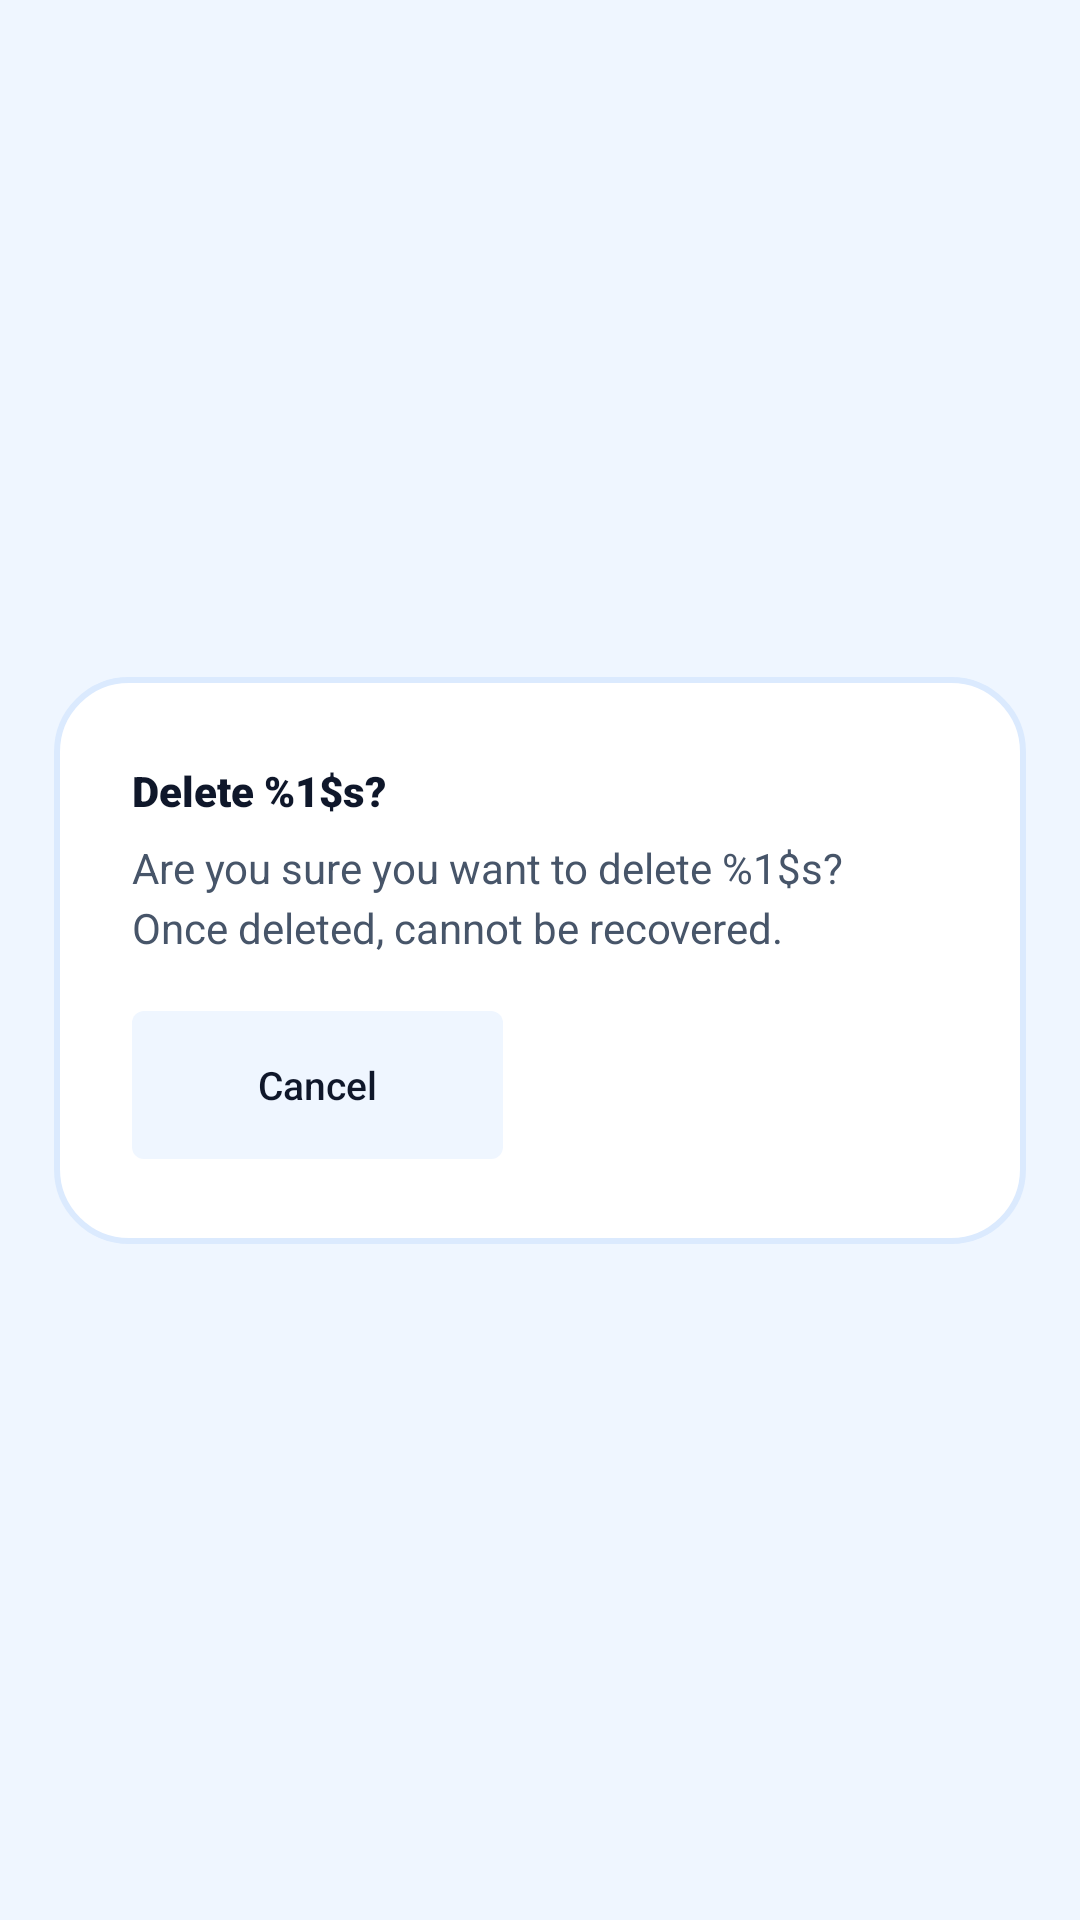

Android layout source for this screen:
<!-- AndroidManifest.xml: application theme Theme.SmartTasbeeh -->
<!-- res/layout/dialog_delete_confirm.xml -->
<?xml version="1.0" encoding="utf-8"?>
<androidx.constraintlayout.widget.ConstraintLayout xmlns:android="http://schemas.android.com/apk/res/android"
    xmlns:app="http://schemas.android.com/apk/res-auto"
    android:layout_width="match_parent"
    android:layout_height="wrap_content"
    android:layout_gravity="center">

    
    <androidx.constraintlayout.widget.ConstraintLayout
        android:id="@+id/dialogBox"
        android:layout_width="0dp"
        android:layout_height="wrap_content"
        android:background="@drawable/dialog_background_premium"
        app:layout_constraintWidth_percent="0.90"
        app:layout_constraintStart_toStartOf="parent"
        app:layout_constraintEnd_toEndOf="parent"
        app:layout_constraintTop_toTopOf="parent"
        app:layout_constraintBottom_toBottomOf="parent">

        
        <androidx.constraintlayout.widget.Guideline
            android:id="@+id/guideStart"
            android:layout_width="wrap_content"
            android:layout_height="wrap_content"
            android:orientation="vertical"
            app:layout_constraintGuide_percent="0.08" />

        <androidx.constraintlayout.widget.Guideline
            android:id="@+id/guideEnd"
            android:layout_width="wrap_content"
            android:layout_height="wrap_content"
            android:orientation="vertical"
            app:layout_constraintGuide_percent="0.92" />

        <androidx.constraintlayout.widget.Guideline
            android:id="@+id/guideTop"
            android:layout_width="wrap_content"
            android:layout_height="wrap_content"
            android:orientation="horizontal"
            app:layout_constraintGuide_percent="0.15" />

        <androidx.constraintlayout.widget.Guideline
            android:id="@+id/guideBottom"
            android:layout_width="wrap_content"
            android:layout_height="wrap_content"
            android:orientation="horizontal"
            app:layout_constraintGuide_percent="0.85" />

        
        <TextView
            android:id="@+id/tvTitle"
            android:layout_width="0dp"
            android:layout_height="wrap_content"
            android:text="@string/dialog_delete_title"
            android:fontFamily="sans-serif-black"
            android:textColor="@color/text_primary"
            app:layout_constraintStart_toStartOf="@id/guideStart"
            app:layout_constraintEnd_toEndOf="@id/guideEnd"
            app:layout_constraintTop_toTopOf="@id/guideTop" />

        
        <Space
            android:id="@+id/spaceTitleToMessage"
            android:layout_width="0dp"
            android:layout_height="0dp"
            app:layout_constraintDimensionRatio="H,40:1"
            app:layout_constraintStart_toStartOf="@id/guideStart"
            app:layout_constraintEnd_toEndOf="@id/guideEnd"
            app:layout_constraintTop_toBottomOf="@id/tvTitle" />

        
        <TextView
            android:id="@+id/tvMessage"
            android:layout_width="0dp"
            android:layout_height="wrap_content"
            android:text="@string/dialog_delete_message"
            android:textColor="@color/text_secondary"
            android:lineSpacingMultiplier="1.2"
            app:layout_constraintStart_toStartOf="@id/guideStart"
            app:layout_constraintEnd_toEndOf="@id/guideEnd"
            app:layout_constraintTop_toBottomOf="@id/spaceTitleToMessage" />

        
        <Space
            android:id="@+id/spaceMessageToButtons"
            android:layout_width="0dp"
            android:layout_height="0dp"
            app:layout_constraintDimensionRatio="H,15:1"
            app:layout_constraintStart_toStartOf="@id/guideStart"
            app:layout_constraintEnd_toEndOf="@id/guideEnd"
            app:layout_constraintTop_toBottomOf="@id/tvMessage" />

        
        <androidx.constraintlayout.widget.ConstraintLayout
            android:layout_width="0dp"
            android:layout_height="wrap_content"
            app:layout_constraintStart_toStartOf="@id/guideStart"
            app:layout_constraintEnd_toEndOf="@id/guideEnd"
            app:layout_constraintTop_toBottomOf="@id/spaceMessageToButtons"
            app:layout_constraintBottom_toBottomOf="@id/guideBottom">

            <androidx.appcompat.widget.AppCompatButton
                android:id="@+id/btnCancel"
                android:layout_width="0dp"
                android:layout_height="0dp"
                android:text="@string/dialog_cancel"
                android:textAllCaps="false"
                android:textColor="@color/text_primary"
                android:background="@drawable/selector_cancel_delete"
                android:stateListAnimator="@null"
                android:minHeight="48dp"
                app:autoSizeTextType="uniform"
                app:autoSizeMinTextSize="10sp"
                app:autoSizeMaxTextSize="13sp"
                app:layout_constraintHeight_min="48dp"
                app:layout_constraintWidth_max="280dp"
                app:layout_constraintDimensionRatio="H,2.5:1"
                app:layout_constraintStart_toStartOf="parent"
                app:layout_constraintTop_toTopOf="parent"
                app:layout_constraintBottom_toBottomOf="parent"
                app:layout_constraintEnd_toStartOf="@+id/buttonGap"
                app:layout_constraintHorizontal_weight="1"/>

            <Space
                android:id="@+id/buttonGap"
                android:layout_width="0dp"
                android:layout_height="0dp"
                app:layout_constraintHorizontal_weight="0.2"
                app:layout_constraintStart_toEndOf="@id/btnCancel"
                app:layout_constraintEnd_toStartOf="@+id/btnDeleteConfirm"
                app:layout_constraintTop_toTopOf="parent"
                app:layout_constraintBottom_toBottomOf="parent" />

            <Button
                android:id="@+id/btnDeleteConfirm"
                android:layout_width="0dp"
                android:layout_height="0dp"
                android:text="@string/dialog_delete_confirm"
                android:textAllCaps="false"
                android:textColor="@color/white"
                android:backgroundTint="@color/delete_text"
                style="@style/Widget.MaterialComponents.Button.UnelevatedButton"
                android:insetTop="0dp"
                android:insetBottom="0dp"
                android:minHeight="48dp"
                app:autoSizeTextType="uniform"
                app:autoSizeMinTextSize="10sp"
                app:autoSizeMaxTextSize="13sp"
                app:layout_constraintHeight_min="48dp"
                app:layout_constraintWidth_max="280dp"
                app:layout_constraintDimensionRatio="H,2.5:1"
                app:layout_constraintEnd_toEndOf="parent"
                app:layout_constraintTop_toTopOf="parent"
                app:layout_constraintBottom_toBottomOf="parent"
                app:layout_constraintStart_toEndOf="@id/buttonGap"
                app:layout_constraintHorizontal_weight="1"/>

        </androidx.constraintlayout.widget.ConstraintLayout>

    </androidx.constraintlayout.widget.ConstraintLayout>

</androidx.constraintlayout.widget.ConstraintLayout>
<!-- resources referenced by this layout -->
<resources>
  <color name="delete_text">#DC2626</color>
  <color name="text_primary">#0F172A</color>
  <color name="text_secondary">#475569</color>
  <color name="white">#FFFFFFFF</color>
  <!-- drawable dialog_background_premium (drawable) -->
  <?xml version="1.0" encoding="utf-8"?>
  <shape xmlns:android="http://schemas.android.com/apk/res/android"
      android:shape="rectangle">
      <solid android:color="@color/card_background"/>
      <corners android:radius="24dp"/>
      <stroke android:width="2dp"
          android:color="@color/card_stroke_color"/>
  </shape>
  <!-- drawable selector_cancel_delete (drawable) -->
  <?xml version="1.0" encoding="utf-8"?>
  <selector xmlns:android="http://schemas.android.com/apk/res/android">
      <item android:state_pressed="true">
          <shape android:shape="rectangle">
              <solid android:color="@color/cancel_btn_pressed_green"/>
              <corners android:radius="4dp"/>
          </shape>
      </item>
      <item>
          <shape android:shape="rectangle">
              <solid android:color="@color/icon_btn_bg"/> 
              <corners android:radius="4dp"/>
          </shape>
      </item>
  </selector>
  <string name="dialog_cancel">Cancel</string>
  <string name="dialog_delete_confirm">Yes, Delete</string>
  <string name="dialog_delete_message">Are you sure you want to delete %1$s? Once deleted, cannot be recovered.</string>
  <string name="dialog_delete_title">Delete %1$s?</string>
  <style name="Theme.SmartTasbeeh" parent="Base.Theme.SmartTasbeeh" />
  <color name="card_background">#FFFFFF</color>
  <color name="card_stroke_color">#DBEAFE</color>
  <color name="cancel_btn_pressed_green">#95B697</color>
  <color name="icon_btn_bg">#EFF6FF</color>
  <style name="Base.Theme.SmartTasbeeh" parent="Theme.Material3.DayNight.NoActionBar">
          <item name="colorPrimary">@color/tasbeeh_blue_primary</item>
          <item name="colorPrimaryVariant">@color/tasbeeh_blue_dark</item>
          <item name="colorOnPrimary">@color/white</item>
  
          <item name="android:statusBarColor">@color/tasbeeh_blue_dark</item>
          <item name="android:windowLightStatusBar">false</item>
  
          <item name="android:windowBackground">@color/background_light</item>
          <item name="android:textColor">@color/text_primary</item>
      </style>
  <color name="tasbeeh_blue_primary">#2563EB</color>
  <color name="tasbeeh_blue_dark">#1E3A8A</color>
  <color name="background_light">#EFF6FF</color>
</resources>
